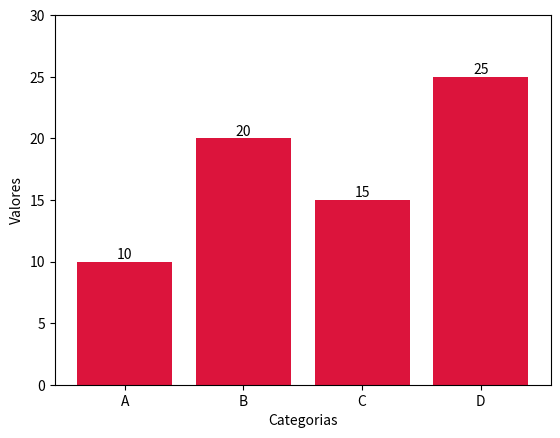

Python code for this plot:

import matplotlib.pyplot as plt

categorias=["A","B","C","D"]
valores=[10,20,15,25]

fig, ax = plt.subplots()
grafica=ax.bar(categorias, valores, color="crimson")
ax.set(ylabel="Valores",xlabel="Categorias", ylim=(0, 30))
ax.bar_label(grafica, fmt='{:,.0f}')

plt.show()
